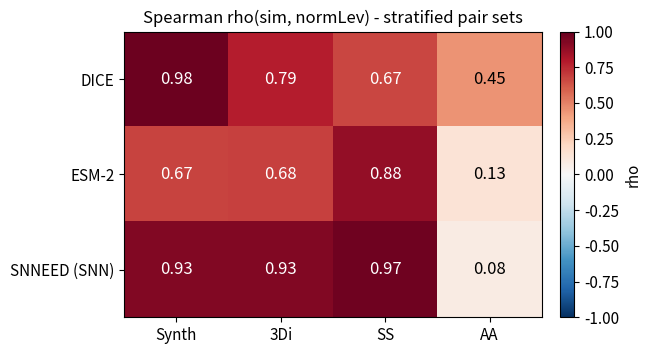
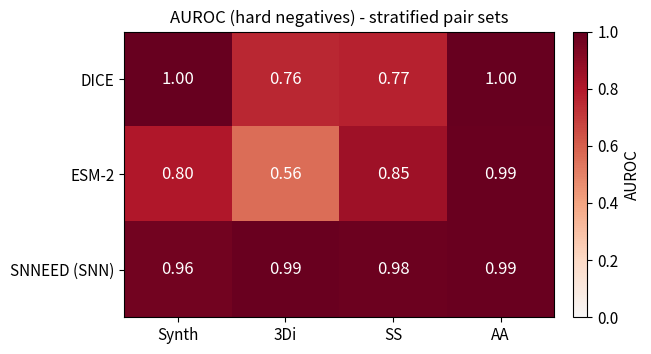
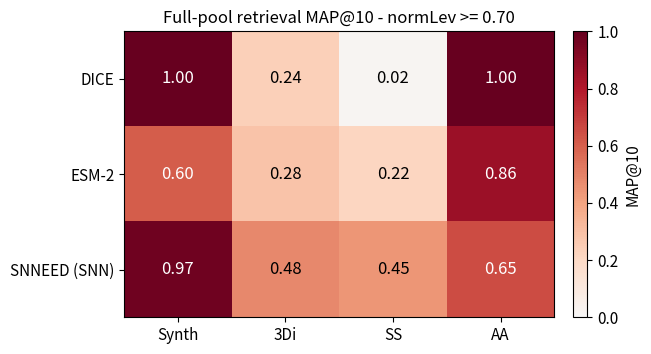

The matplotlib source for these figures, in order:
# ======================================================================================
# CONSOLIDATED HEATMAPS — Spearman | AUROC | MAP@10
#
# Y-axis (rows, top -> bottom): DICE, ESM-2, SNNEED (SNN)
# Spearman / AUROC x-axis: Synth, 3Di, SS, AA
# MAP@10 x-axis:            3Di, SS, AA   (no Synth column)
#
# Spearman: RdBu_r from -1 to 1, white at 0
# AUROC / MAP: red half of RdBu_r from 0 to 1, white at 0
# ======================================================================================

import numpy as np
import pandas as pd
import matplotlib.pyplot as plt
from matplotlib.colors import TwoSlopeNorm, Normalize, LinearSegmentedColormap

plt.rcParams.update({"font.size": 11})

# Choose "hard" or "rand".
AUROC_VARIANT = "hard"

METHOD_ORDER = ["Dice", "ESM2", "SNN"]
METRIC_FEEDS = ["synth", "3Di", "SS", "AA"]
MAP_FEEDS = ["synth", "3Di", "SS", "AA"]   # synth leftmost, matching Spearman/AUROC layout

METHOD_LABEL = {"Dice": "DICE", "ESM2": "ESM-2", "SNN": "SNNEED (SNN)"}
COL_LABEL = {"synth": "Synth", "3Di": "3Di", "SS": "SS", "AA": "AA"}

# --------------------------------------------------------------------------------------
# Data
# --------------------------------------------------------------------------------------

SPEAR_TAB = pd.DataFrame({
    "synth": {"Dice": 0.982, "ESM2": 0.672, "SNN": 0.928},
    "3Di":   {"Dice": 0.785, "ESM2": 0.683, "SNN": 0.927},
    "SS":    {"Dice": 0.671, "ESM2": 0.876, "SNN": 0.970},
    "AA":    {"Dice": 0.449, "ESM2": 0.133, "SNN": 0.081},
})

AUROC_RAND_TAB = pd.DataFrame({
    "synth": {"Dice": 0.999, "ESM2": 0.844, "SNN": 0.976},
    "3Di":   {"Dice": 0.905, "ESM2": 0.672, "SNN": 0.998},
    "SS":    {"Dice": 0.791, "ESM2": 0.868, "SNN": 0.981},
    "AA":    {"Dice": 1.000, "ESM2": 0.999, "SNN": 0.999},
})

AUROC_HARD_TAB = pd.DataFrame({
    "synth": {"Dice": 0.998, "ESM2": 0.803, "SNN": 0.963},
    "3Di":   {"Dice": 0.755, "ESM2": 0.562, "SNN": 0.992},
    "SS":    {"Dice": 0.769, "ESM2": 0.848, "SNN": 0.978},
    "AA":    {"Dice": 0.999, "ESM2": 0.991, "SNN": 0.991},
})

# MAP@10 @ bar 0.70 — extracted from the bar-top labels (3-decimal run values).
#           SNN  ESM2  Dice     bar label
#  3Di:     0.49  0.28  0.24
#  SS:      0.44  0.22  0.02
#  AA:      0.91  0.86  1.00
MAP_TAB = pd.DataFrame({   # from colab29b synth-MAP run (synth column added leftmost)
    "synth": {"Dice": 1.000, "ESM2": 0.604, "SNN": 0.975},
    "3Di":   {"Dice": 0.239, "ESM2": 0.283, "SNN": 0.484},
    "SS":    {"Dice": 0.022, "ESM2": 0.218, "SNN": 0.445},
    "AA":    {"Dice": 1.000, "ESM2": 0.858, "SNN": 0.650},   # AA rides on ~5 high-sim pairs -> noisy run-to-run (deck had 0.911)
})

if AUROC_VARIANT.lower() == "hard":
    AUROC_TAB = AUROC_HARD_TAB
elif AUROC_VARIANT.lower() == "rand":
    AUROC_TAB = AUROC_RAND_TAB
else:
    raise ValueError("AUROC_VARIANT must be 'hard' or 'rand'.")

# --------------------------------------------------------------------------------------
# Colour scales
# --------------------------------------------------------------------------------------

# Exactly the red half of RdBu_r: 0 -> white, 1 -> dark red (for AUROC and MAP).
RDBU = plt.get_cmap("RdBu_r")
WHITE_TO_RED_RDBU = LinearSegmentedColormap.from_list(
    "RdBu_r_white_to_red", RDBU(np.linspace(0.5, 1.0, 256)),
)
WHITE_TO_RED_RDBU.set_bad("white")

# --------------------------------------------------------------------------------------
# Heatmap
# --------------------------------------------------------------------------------------

def heatmap(TAB, title, fname, cbar_label, feeds, scale="diverging", txt_gap=0.55, note=None):
    cols = [feed for feed in feeds if feed in TAB.columns]
    rows = [method for method in METHOD_ORDER if method in TAB.index]

    ordered = TAB.reindex(index=rows, columns=cols)
    M = ordered.values.astype(float)

    if scale == "diverging":
        cmap = "RdBu_r"
        norm = TwoSlopeNorm(vmin=-1.0, vcenter=0.0, vmax=1.0)
    elif scale == "chance_white":
        cmap = "RdBu_r"                                   # full blue-white-red, white at chance (0.5)
        norm = TwoSlopeNorm(vmin=0.0, vcenter=0.5, vmax=1.0)
    elif scale == "zero_white":
        cmap = WHITE_TO_RED_RDBU
        norm = Normalize(vmin=0.0, vmax=1.0)
    else:
        raise ValueError("scale must be 'diverging', 'chance_white', or 'zero_white'.")

    fig, ax = plt.subplots(figsize=(1.18 * len(cols) + 1.9, 0.74 * len(rows) + 1.45))
    im = ax.imshow(M, cmap=cmap, norm=norm, aspect="auto")

    ax.set_xticks(range(len(cols)))
    ax.set_xticklabels([COL_LABEL.get(c, c) for c in cols])
    ax.set_yticks(range(len(rows)))
    ax.set_yticklabels([METHOD_LABEL.get(m, m) for m in rows])

    for row in range(M.shape[0]):
        for col in range(M.shape[1]):
            value = M[row, col]
            if np.isnan(value):
                label, text_color = "—", "black"
            elif scale == "diverging":
                label = f"{value:.2f}"
                text_color = "white" if abs(value) > txt_gap else "black"
            elif scale == "chance_white":
                label = f"{value:.2f}"
                text_color = "white" if abs(value - 0.5) > txt_gap else "black"
            else:
                label = f"{value:.2f}"
                text_color = "white" if value > txt_gap else "black"
            ax.text(col, row, label, ha="center", va="center", fontsize=12, color=text_color)

    ax.set_title(title, fontsize=12)
    cb = fig.colorbar(im, ax=ax, fraction=0.046, pad=0.04)
    cb.set_label(cbar_label)
    if note:
        fig.text(0.5, -0.02, note, ha="center", fontsize=8, color="dimgray")

    plt.tight_layout()
    plt.savefig(fname, dpi=150, bbox_inches="tight")
    ordered.to_csv(fname.replace(".png", ".csv"))
    plt.show()

# --------------------------------------------------------------------------------------
# 1. Spearman
# --------------------------------------------------------------------------------------
heatmap(
    TAB=SPEAR_TAB,
    title="Spearman rho(sim, normLev) - stratified pair sets",
    fname="consolidated_spearman.png",
    cbar_label="rho",
    feeds=METRIC_FEEDS,
    scale="diverging",
    txt_gap=0.55,
)

# --------------------------------------------------------------------------------------
# 2. AUROC
# --------------------------------------------------------------------------------------
heatmap(
    TAB=AUROC_TAB,
    title=f"AUROC ({AUROC_VARIANT.lower()} negatives) - stratified pair sets",
    fname=f"consolidated_auroc_{AUROC_VARIANT.lower()}.png",
    cbar_label="AUROC",
    feeds=METRIC_FEEDS,
    scale="zero_white",     # white at 0, progressively darker red toward 1
    txt_gap=0.55,
)

# --------------------------------------------------------------------------------------
# 3. MAP@10 — separate heatmap without a Synth column
# --------------------------------------------------------------------------------------
heatmap(
    TAB=MAP_TAB,
    title="Full-pool retrieval MAP@10 - normLev >= 0.70",
    fname="consolidated_map10.png",
    cbar_label="MAP@10",
    feeds=MAP_FEEDS,
    scale="zero_white",     # white at 0, progressively darker red toward 1
    txt_gap=0.55,
)
